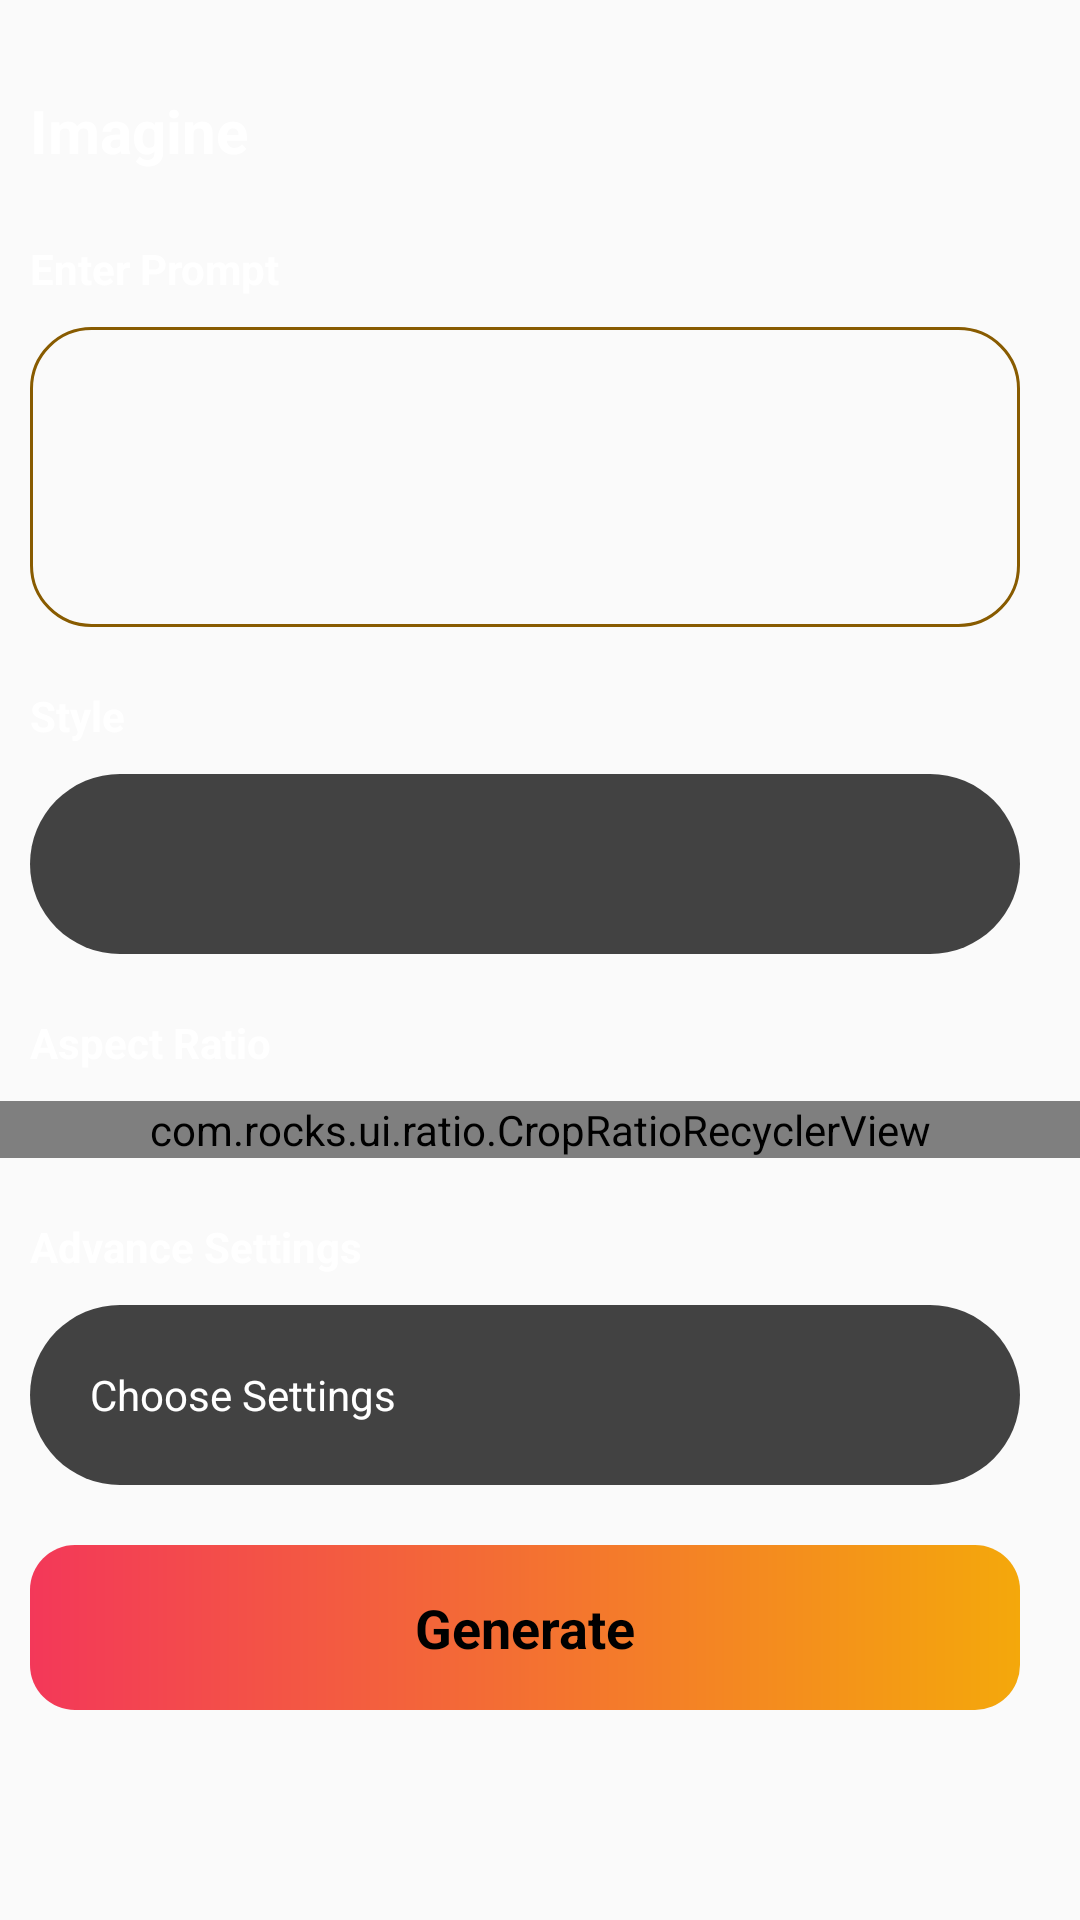

This screen was rendered from an Android layout file. Write that file and the resources it references.
<!-- AndroidManifest.xml: activity theme Theme.AppCompat.DayNight.NoActionBar -->
<!-- res/layout/activity_home.xml -->
<?xml version="1.0" encoding="utf-8"?>
<layout xmlns:app="http://schemas.android.com/apk/res-auto"
    xmlns:android="http://schemas.android.com/apk/res/android">
    <ScrollView
        android:layout_width="match_parent"
        android:layout_height="match_parent">
        <androidx.constraintlayout.widget.ConstraintLayout
            android:layout_width="match_parent"
            android:layout_height="wrap_content"
            >


            <TextView
                android:textColor="@color/white"
                android:id="@+id/app_name"
                android:text="Imagine"
                android:textSize="20dp"
                android:textStyle="bold"
                app:layout_constraintTop_toTopOf="parent"
                app:layout_constraintStart_toStartOf="parent"
                app:layout_constraintEnd_toEndOf="parent"
                android:layout_marginStart="10dp"
                android:layout_marginEnd="10dp"
                android:layout_marginTop="30dp"
                android:layout_width="0dp"
                android:layout_height="wrap_content">
            </TextView>

            <TextView
                android:id="@+id/text_prompt"
                android:text="Enter Prompt"
                android:textSize="14dp"
                android:textStyle="bold"
                app:layout_constraintTop_toTopOf="@id/app_name"
                app:layout_constraintStart_toStartOf="parent"
                app:layout_constraintEnd_toEndOf="@id/app_name"
                android:layout_marginStart="10dp"
                android:layout_marginEnd="10dp"
                android:layout_marginTop="50dp"
                android:layout_width="0dp"
                android:textColor="@color/white"
                android:layout_height="wrap_content">
            </TextView>

            <EditText
                android:id="@+id/positive_prompt"
                android:layout_marginTop="10dp"
                android:background="@drawable/bg_boarder"
                app:layout_constraintTop_toBottomOf="@id/text_prompt"
                app:layout_constraintEnd_toEndOf="@id/text_prompt"
                android:gravity="top"
                android:textColor="@color/white"
                app:layout_constraintStart_toStartOf="@id/text_prompt"
                android:layout_width="0dp"
                android:padding="5dp"
                android:layout_height="100dp">
            </EditText>
            <TextView

                android:id="@+id/model_and_style"
                android:text="Style"
                android:textColor="@color/white"
                android:textSize="14dp"
                android:textStyle="bold"
                app:layout_constraintTop_toBottomOf="@id/positive_prompt"
                app:layout_constraintStart_toStartOf="@id/positive_prompt"
                app:layout_constraintEnd_toEndOf="@id/positive_prompt"
                android:layout_marginTop="20dp"
                android:layout_width="0dp"
                android:layout_height="wrap_content">
            </TextView>

            <androidx.appcompat.widget.AppCompatTextView
                android:layout_marginTop="@dimen/spacing10"
                android:background="@drawable/model_drawable"
                android:textColor="@color/white"
                android:textColorHint="@color/text_hint"
                android:id="@+id/m_style"
                android:paddingStart="20dp"
                android:gravity="center_vertical"
                app:drawableEndCompat="@drawable/arrow_drop_down"
                android:paddingEnd="20dp"
                app:layout_constraintTop_toBottomOf="@id/model_and_style"
                app:layout_constraintEnd_toEndOf="@id/model_and_style"
                app:layout_constraintStart_toStartOf="@id/model_and_style"
                android:layout_width="0dp"
                android:layout_height="60dp">
            </androidx.appcompat.widget.AppCompatTextView>

            <androidx.appcompat.widget.AppCompatTextView
                android:id="@+id/aspect_ratio"
                android:layout_marginTop="20dp"
                app:layout_constraintTop_toBottomOf="@id/m_style"
                app:layout_constraintStart_toStartOf="@id/m_style"
                app:layout_constraintEnd_toEndOf="@id/m_style"
                android:layout_width="0dp"
                android:text="Aspect Ratio"
                android:textSize="14dp"
                android:textStyle="bold"
                android:textColor="@color/white"
                android:layout_height="wrap_content">
            </androidx.appcompat.widget.AppCompatTextView>

            <com.rocks.ui.ratio.CropRatioRecyclerView
                android:id="@+id/aspect_ratio_rv"
                android:layout_marginTop="@dimen/spacing10"
                app:layout_constraintTop_toBottomOf="@id/aspect_ratio"
                android:clipToPadding="false"
                android:layout_width="match_parent"
                android:layout_height="wrap_content">
            </com.rocks.ui.ratio.CropRatioRecyclerView>

            <androidx.appcompat.widget.AppCompatTextView
                android:id="@+id/text_advance"
                android:layout_marginTop="20dp"
                android:text="Advance Settings"
                android:textSize="14dp"
                android:textStyle="bold"
                android:textColor="@color/white"
                app:layout_constraintEnd_toEndOf="@id/aspect_ratio"
                app:layout_constraintStart_toStartOf="@id/aspect_ratio"
                app:layout_constraintTop_toBottomOf="@id/aspect_ratio_rv"
                android:layout_width="0dp"
                android:layout_height="wrap_content">
            </androidx.appcompat.widget.AppCompatTextView>
            <androidx.appcompat.widget.AppCompatTextView
                android:layout_marginTop="@dimen/spacing10"
                android:background="@drawable/model_drawable"
                android:textColor="@color/white"
                android:text="Choose Settings"
                android:id="@+id/advance_choose"
                android:paddingStart="20dp"
                android:gravity="center_vertical"
                app:drawableEndCompat="@drawable/arrow_drop_down"
                android:paddingEnd="20dp"
                app:layout_constraintTop_toBottomOf="@id/text_advance"
                app:layout_constraintEnd_toEndOf="@id/text_advance"
                app:layout_constraintStart_toStartOf="@id/text_advance"
                android:layout_width="0dp"
                android:layout_height="60dp">
            </androidx.appcompat.widget.AppCompatTextView>

            <androidx.constraintlayout.widget.ConstraintLayout
                android:layout_marginTop="20dp"
                android:id="@+id/btnGenerate"
                app:layout_constraintEnd_toEndOf="@id/advance_choose"
                app:layout_constraintTop_toBottomOf="@id/advance_choose"
                app:layout_constraintStart_toStartOf="@id/advance_choose"
                android:layout_width="0dp"
                android:background="@drawable/generate_output_bg"
                android:layout_height="55dp">
                <TextView
                    app:layout_constraintTop_toTopOf="parent"
                    app:layout_constraintBottom_toBottomOf="parent"
                    app:layout_constraintEnd_toEndOf="parent"
                    android:gravity="center"
                    android:text="Generate"
                    android:textSize="18dp"
                    android:textStyle="bold"
                    android:textColor="@color/black"
                    app:layout_constraintStart_toStartOf="parent"
                    android:layout_width="wrap_content"
                    android:layout_height="wrap_content">
                </TextView>
            </androidx.constraintlayout.widget.ConstraintLayout>

            <ProgressBar
                android:id="@+id/progress_circular"
                app:layout_constraintTop_toTopOf="parent"
                app:layout_constraintBottom_toBottomOf="@id/btnGenerate"
                android:layout_width="60dp"
                android:layout_height="60dp"
                android:visibility="gone"
                app:layout_constraintEnd_toEndOf="@+id/app_name"
                app:layout_constraintStart_toStartOf="@+id/app_name" />

        </androidx.constraintlayout.widget.ConstraintLayout>

    </ScrollView>
</layout>
<!-- resources referenced by this layout -->
<resources>
  <color name="black">#000000</color>
  <color name="text_hint">#A19E9E</color>
  <color name="white">#ffffff</color>
  <dimen name="spacing10">10dp</dimen>
  <!-- drawable bg_boarder (drawable) -->
  <?xml version="1.0" encoding="utf-8"?>
  <shape xmlns:android="http://schemas.android.com/apk/res/android">
      <stroke android:color="#885B00"
           android:width="1dp"
          >
      </stroke>
      <corners android:radius="20dp">
      </corners>
  </shape>
  <!-- drawable generate_output_bg (drawable) -->
  <?xml version="1.0" encoding="utf-8"?>
  <shape xmlns:android="http://schemas.android.com/apk/res/android">
      <size android:height="48dp"
          android:width="48dp"
          >
      </size>
      <gradient
          android:startColor="#F33859"
          android:endColor="#F4A80B"
          >
      </gradient>
      <corners android:radius="15dp">
      </corners>
  
  </shape>
  <!-- drawable model_drawable (drawable) -->
  <?xml version="1.0" encoding="utf-8"?>
  <shape xmlns:android="http://schemas.android.com/apk/res/android">
      <corners android:radius="@dimen/size_50dp">
      </corners>
      <solid android:color="@color/cardview_dark_background">
      </solid>
  </shape>
  <dimen name="size_50dp">50dp</dimen>
</resources>
